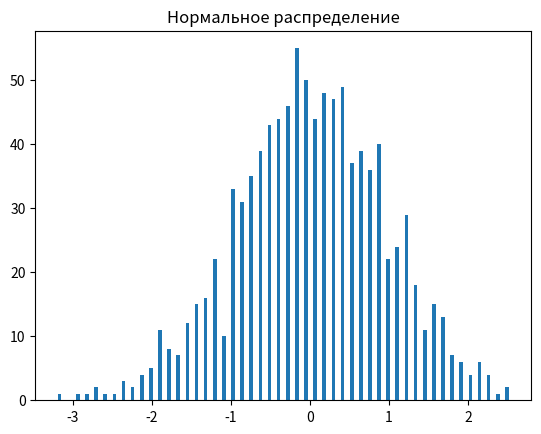
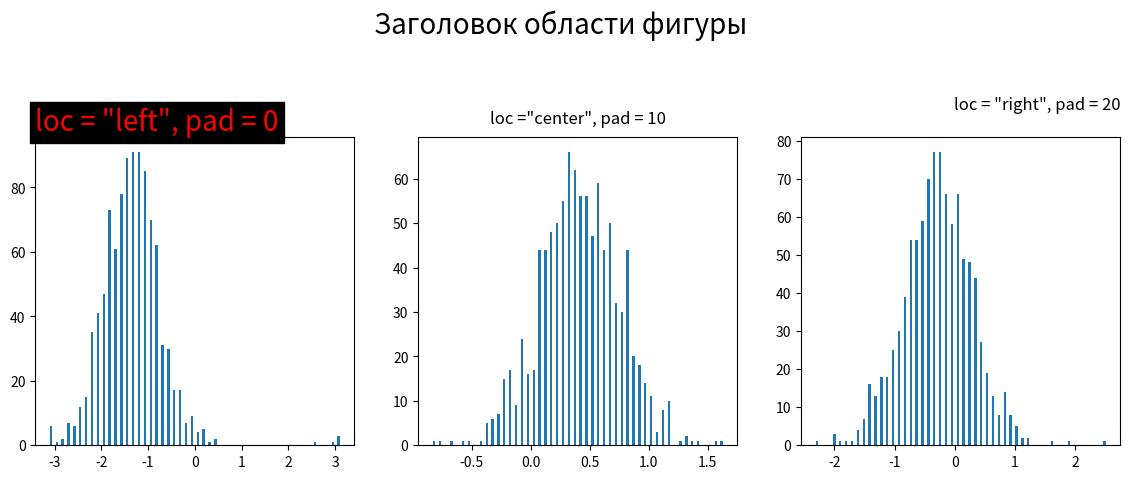

These charts were generated, in order, by the following Python code:
import matplotlib.pyplot as plt
import numpy as np

# Добавить заголовок к области Axes можно с помощью метода set_title
data = np.random.normal(0, 1, 1000)
fig, ax = plt.subplots()

ax.hist(data, bins=50, rwidth=0.4)
ax.set_title("Нормальное распределение")

# Параметры loc и pad позволяют быстро задать гор. и верт. выравнивание.
fig2, ax2 = plt.subplots(1, 3)

for ax in ax2:
    mu = 10 * np.random.random()
    kappa = 10 * np.random.random()
    data = np.random.vonmises(mu, kappa, size=1000)
    ax.hist(data, bins=50, rwidth=0.4)

# Вертикальное и гор. выравнивание заголовков.
ax2[0].set_title(
    'loc = "left", pad = 0',
    fontsize=20,  # Рзазмер шрифта
    color="red",  # Цвет заголовка
    backgroundcolor="black",  # Цвет фона заголовка
    loc="left",
    pad=0,
)  # Задает расстояние в точках.

ax2[1].set_title('loc ="center", pad = 10', loc="center", pad=10)  # Значение по умолчанию

ax2[2].set_title('loc = "right", pad = 20', loc="right", pad=20)

# Заголовок области фигуры
fig2.suptitle("Заголовок области фигуры", y=1.2, fontsize=20)

fig2.set(figheight=4, figwidth=14)

plt.show()
